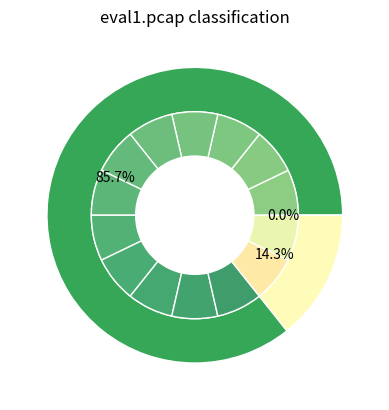
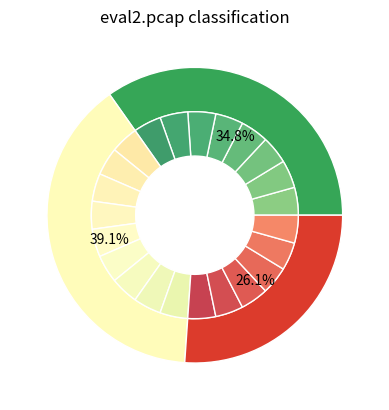

These charts were generated, in order, by the following Python code:
import matplotlib.pyplot as plt
import numpy as np

def l_flatten(my_list):
    ret_list = []
    if type(my_list) == type([]):
        for l in my_list:
            ret_list.extend(l_flatten(l))
        return ret_list
    else:
        return [my_list]

def l_collapse(nested_list):
    ret_list = []
    for l in nested_list:
        s = 0
        for e in l:
            s += e
        ret_list.append(s)

    return ret_list

def pie_chart(labels, pourcentages):
    # Pie chart, where the slices will be ordered and plotted counter-clockwise:

    fig1, ax1 = plt.subplots()

    ax1.pie(pourcentages, labels=labels, autopct='%1.1f%%', startangle=90, wedgeprops={'linewidth':1, 'edgecolor':'dimgrey'})
    ax1.axis('equal')  # Equal aspect ratio ensures that pie is drawn as a circle.

    plt.show()


def nested_pie_chart(labels, pourcentages, plot_title):
    fig, ax = plt.subplots()

    size = 0.3

    cmap = plt.colormaps["RdYlGn"]
    outer_colors = np.linspace(220, 30, len(pourcentages), dtype=int).tolist()
    inner_colors = []
    for i in range(len(pourcentages)):
        inner_colors.extend(np.linspace(
            outer_colors[i] - 20, 
            outer_colors[i] + 20, 
            len(pourcentages[i]), 
            dtype=int
            ).tolist())

    outer_colors = cmap(outer_colors)
    inner_colors = cmap(inner_colors, alpha=0.8)

    ax.pie(l_collapse(pourcentages), radius=1, colors=outer_colors, autopct='%1.1f%%', wedgeprops=dict(width=size, edgecolor='w'))
    # labels=labels,
    ax.pie(l_flatten(pourcentages), radius=1-size, colors=inner_colors, wedgeprops=dict(width=size, edgecolor='w'))

    ax.set(aspect="equal", title=plot_title)
    plt.show()


labels1 = ["unamur024", "unamur021", "unamur017", "unamur032", "unamur114", "unamur134", "unamur132", "unamur135", "unamur216",
    "unamur224", "unamur217", "unamur27", "unamur225", "unamur218"]

nested_pie_chart(labels1, [[100.0/len(labels1)]*(len(labels1) - 2), [100.0/len(labels1)]*2, []], 'eval1.pcap classification')


labels2 = ["unamur015", "unamur02", "unamur031", "unamur15", "unamur111", "unamur128", "unamur236", "unamur24", 
	"unamur026", "unamur011", "unamur110", "unamur119", "unamur11", "unamur122", "unamur116", "unamur210", "unamur29", 
	"unamur05", "unamur115", "unamur24", "unamur236", "unamur232", "unamur233"]

pourcentages2 = [[4.76, 4.76, 4.76, 4.76, 4.76, 4.76, 4.76, 4.76], [4.76, 4.76, 4.76, 4.76, 4.76, 4.76, 4.76, 4.76, 4.76], [4.76, 4.76, 4.76, 4.76, 4.76, 4.76]]

nested_pie_chart(labels2, pourcentages2, 'eval2.pcap classification')
